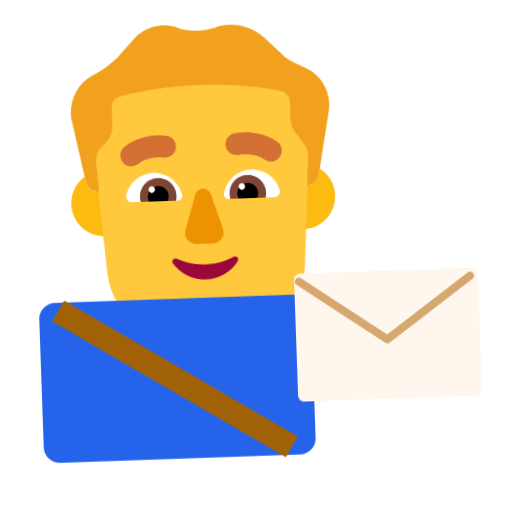
t = 0.00 s
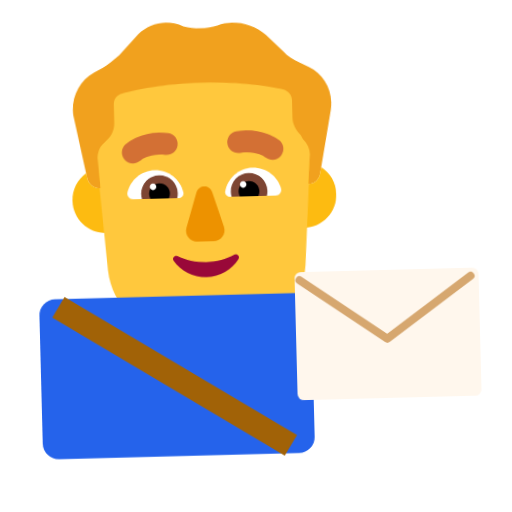
t = 0.40 s
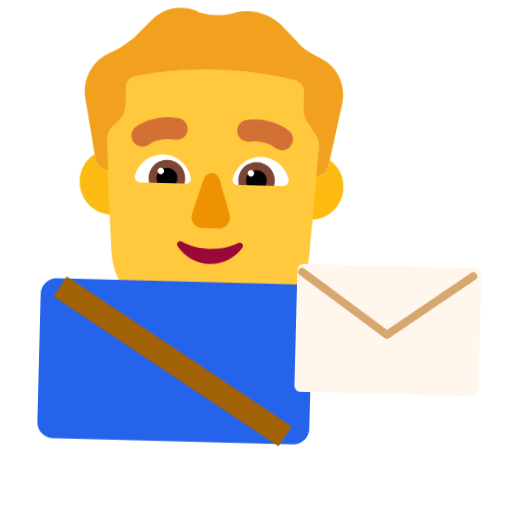
t = 1.20 s
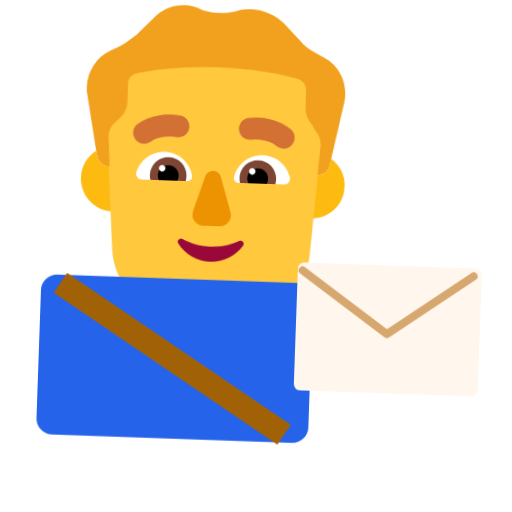
t = 1.60 s
t = 2.00 s: frame unchanged from t = 1.20 s, image omitted
t = 2.80 s: frame unchanged from t = 0.40 s, image omitted

The animated SVG that drew these frames (rendered in a browser with its animation timeline set to each time). Animation: 1 CSS @keyframes rule; one cycle of 3.20 s, repeats indefinitely.

<svg xmlns="http://www.w3.org/2000/svg" viewBox="0 0 320 320" role="img"><title>mail carrier</title><style>@media(prefers-reduced-motion:no-preference){.art{transform-origin:160px 210px;animation:float 3.2s ease-in-out infinite}@keyframes float{0%,100%{transform:translateY(0) rotate(-2deg)}50%{transform:translateY(-9px) rotate(2deg)}}}</style><g class="art"><svg viewBox="0 0 32 32" fill="none" xmlns="http://www.w3.org/2000/svg" x="20" y="0" width="220" height="220">
<path d="M25.7867 6.37638L24.9865 5.97854C24.3863 5.68016 23.8862 5.38178 23.4861 4.88448L21.9856 3.39259C20.7853 2.29853 19.0848 1.90069 17.5843 2.39799C16.584 2.69637 15.4837 2.69637 14.4834 2.39799C13.083 1.70177 11.4825 2.00015 10.3822 2.99475L8.58168 4.88448C8.08154 5.28232 7.58139 5.68016 7.08124 5.97854L6.28101 6.37638C4.8806 7.07259 4.08036 8.66395 4.28042 10.2553L5.38074 15.9245C5.48077 16.5213 5.98092 16.9191 6.5811 16.9191C12.5 16.9191 19 17.0186 25.4866 17.0186C26.0868 17.0186 26.4869 16.6207 26.587 16.024L27.6873 10.3548C27.9874 8.66395 27.1871 7.07259 25.7867 6.37638Z" fill="#F1A11E"/>
<path d="M25.6218 15.0645C25.5475 15.9893 25.4866 17.0185 25.4866 17.0185C26.0868 17.0185 26.4869 16.6207 26.587 16.0239L26.6852 15.5177C27.4788 16.0575 28 16.9679 28 18C28 19.6569 26.6569 21 25 21C23.3431 21 22 19.6569 22 18C22 16.3431 23.3431 15 25 15C25.2132 15 25.4212 15.0222 25.6218 15.0645Z" fill="#FDBB11"/>
<path d="M5.30332 15.5255L5.38074 15.9244C5.48077 16.5212 5.98092 16.919 6.5811 16.919C6.5811 16.919 6.52214 15.9812 6.44949 15.0504C6.62795 15.0173 6.81195 15 7 15C8.65685 15 10 16.3431 10 18C10 19.6569 8.65685 21 7 21C5.34315 21 4 19.6569 4 18C4 16.9729 4.5162 16.0663 5.30332 15.5255Z" fill="#FDBB11"/>
<path d="M6.48961 16.9159C6.51982 16.918 6.55033 16.919 6.5811 16.919C6.5811 16.919 6.48107 15.3277 6.38104 14.2336C6.38104 13.7363 6.5811 13.1396 6.98122 12.8412L7.28131 12.5428C7.78145 12.145 7.98151 11.5482 7.98151 10.9515V9.36011C7.98151 8.86281 8.2816 8.46497 8.78175 8.36551C9.9821 8.06713 12.4828 7.56984 16.0839 7.56984C19.6849 7.56984 22.1857 8.06713 23.386 8.36551C23.7861 8.46497 24.1863 8.86281 24.1863 9.36011V10.9515C24.1863 11.5482 24.4864 12.145 24.8865 12.5428L25.0865 12.9407C25.4866 13.3385 25.6867 13.8358 25.6867 14.3331C25.5867 15.3277 25.4866 17.0185 25.4866 17.0185C25.498 17.0185 25.5092 17.0184 25.5204 17.0181L25.0246 24.4C24.7253 27.7 22.131 30 19.0378 30H13.0509C9.85792 30 7.36339 27.7 7.06405 24.4L6.48961 16.9159Z" fill="#FFC83D"/>
<path d="M15.2872 17.5266L14.2963 20.6961C14.0941 21.348 14.5794 22 15.2669 22H16.7331C17.4206 22 17.9059 21.338 17.7037 20.6961L16.7128 17.5266C16.5005 16.8245 15.5096 16.8245 15.2872 17.5266Z" fill="#ED9200"/>
<path d="M16 23.8954C15.0538 23.8954 14.1644 23.6727 13.417 23.2831C13.1615 23.1532 12.8871 23.4408 13.048 23.6727C13.6724 24.6191 14.7605 25.25 16 25.25C17.2395 25.25 18.3276 24.6191 18.952 23.6727C19.1129 23.4315 18.8385 23.1532 18.583 23.2831C17.8356 23.6727 16.9556 23.8954 16 23.8954Z" fill="#990839"/>
<path d="M9.01481 17.3673C9.30113 16.2403 10.3279 15.4 11.5423 15.4C12.8061 15.4 13.8625 16.2996 14.0994 17.4958C14.1488 17.7627 13.9415 18 13.6749 18H9.51834C9.18266 18 8.93583 17.6935 9.01481 17.3673Z" fill="white"/>
<path d="M22.9852 17.3673C22.6989 16.2403 21.6721 15.4 20.4577 15.4C19.1841 15.4 18.1375 16.2996 17.9006 17.4958C17.8512 17.7627 18.0585 18 18.3251 18H22.4817C22.8173 18 23.0642 17.6935 22.9852 17.3673Z" fill="white"/>
<path d="M10.2588 17.5568C10.2588 16.6311 11.0091 15.8924 11.9273 15.8924C12.8455 15.8924 13.586 16.6311 13.586 17.5568C13.586 17.7144 13.5663 17.8621 13.5268 18H10.318C10.2785 17.8523 10.2588 17.7144 10.2588 17.5568Z" fill="#7D4533"/>
<path d="M21.7412 17.5568C21.7412 16.6311 20.9908 15.8924 20.0726 15.8924C19.1545 15.8924 18.4041 16.6311 18.414 17.5568C18.414 17.7144 18.4337 17.8621 18.4732 18H21.682C21.7214 17.8523 21.7412 17.7144 21.7412 17.5568Z" fill="#7D4533"/>
<path d="M11.9274 16.6114C12.4506 16.6114 12.8752 17.0348 12.8752 17.5568C12.8752 17.7144 12.8357 17.8621 12.7666 18H11.0882C11.019 17.8621 10.9796 17.7144 10.9796 17.5568C10.9796 17.0348 11.4041 16.6114 11.9274 16.6114Z" fill="black"/>
<path d="M20.0627 16.6114C19.5395 16.6114 19.1149 17.0348 19.1149 17.5568C19.1149 17.7144 19.1544 17.8621 19.2235 18H20.902C20.9711 17.8621 21.0106 17.7144 21.0106 17.5568C21.0106 17.0348 20.586 16.6114 20.0627 16.6114Z" fill="black"/>
<path d="M11.6509 16.92C11.6509 17.0857 11.5183 17.22 11.3547 17.22C11.1911 17.22 11.0585 17.0857 11.0585 16.92C11.0585 16.7543 11.1911 16.62 11.3547 16.62C11.5183 16.62 11.6509 16.7543 11.6509 16.92Z" fill="white"/>
<path d="M19.8456 16.92C19.8456 17.0857 19.7129 17.22 19.5494 17.22C19.3858 17.22 19.2532 17.0857 19.2532 16.92C19.2532 16.7543 19.3858 16.62 19.5494 16.62C19.7129 16.62 19.8456 16.7543 19.8456 16.92Z" fill="white"/>
<path d="M8.96281 12.9869L8.96425 12.9857L8.96581 12.9844L8.96929 12.9815L8.97765 12.9747L9.00001 12.9569C9.0174 12.9433 9.03978 12.9262 9.06704 12.9062C9.12151 12.8663 9.19575 12.8147 9.28882 12.7564C9.47451 12.6401 9.73809 12.4952 10.0715 12.3634C10.741 12.0987 11.697 11.8855 12.8552 12.0684C13.3981 12.1541 13.7687 12.6637 13.683 13.2067C13.5973 13.7496 13.0877 14.1202 12.5447 14.0345C11.8029 13.9174 11.2089 14.0542 10.8034 14.2145C10.5993 14.2952 10.4441 14.3815 10.3455 14.4433C10.2963 14.4741 10.262 14.4983 10.2434 14.5119C10.2357 14.5176 10.2307 14.5213 10.2287 14.523C9.80652 14.8671 9.18493 14.808 8.83538 14.3886C8.48349 13.9663 8.54055 13.3388 8.96281 12.9869Z" fill="#D37034"/>
<path d="M22.9364 12.9863L22.9341 12.9844L22.9307 12.9815L22.9223 12.9747L22.8999 12.9569C22.8825 12.9433 22.8602 12.9262 22.8329 12.9062C22.7784 12.8663 22.7042 12.8147 22.6111 12.7564C22.4254 12.6401 22.1618 12.4952 21.8284 12.3634C21.1589 12.0987 20.2029 11.8855 19.0448 12.0684C18.5018 12.1541 18.1312 12.6637 18.2169 13.2067C18.3026 13.7496 18.8123 14.1202 19.3552 14.0345C20.097 13.9174 20.691 14.0542 21.0966 14.2145C21.3006 14.2952 21.4558 14.3815 21.5545 14.4433C21.6036 14.4741 21.6379 14.4983 21.6565 14.5119C21.6643 14.5176 21.6692 14.5213 21.6713 14.523C22.0934 14.8671 22.715 14.808 23.0646 14.3886C23.4164 13.9663 23.3587 13.3382 22.9364 12.9863Z" fill="#D37034"/>
</svg>
<rect x="25" y="185" width="170" height="100" rx="10" fill="#2563EB"/><path d="M37 190L180 280" stroke="#A16207" stroke-width="15"/><rect x="185" y="172" width="115" height="80" rx="4" fill="#FFF7ED"/><path d="M188 177L242 215L295 177" fill="none" stroke="#D6A76F" stroke-width="5" stroke-linecap="round" stroke-linejoin="round"/></g></svg>
